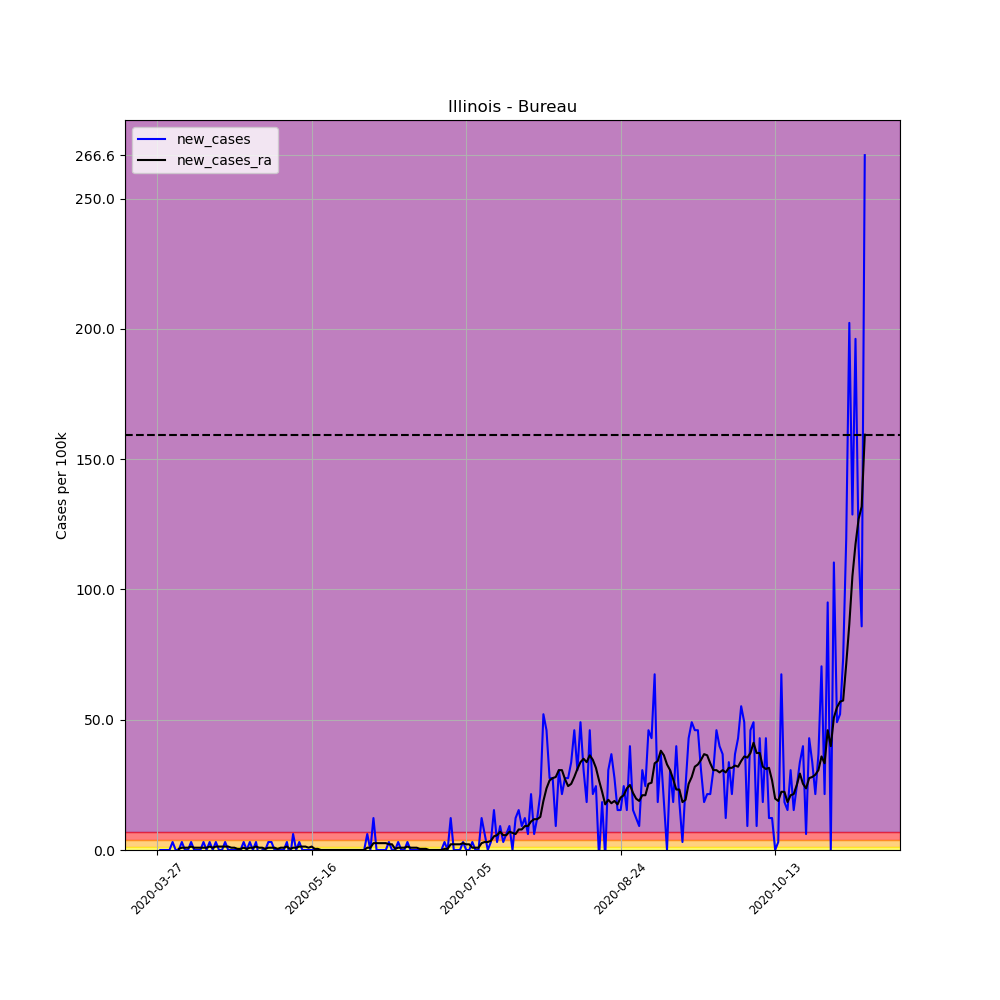

Values plotted in this chart, from the file beside it:
, date, county, state, fips, cases, deaths, COUNTY, STNAME, CTYNAME, POPESTIMATE2019, per_100k, per_100k_ra, new_cases, new_cases_ra
393280, 2020-03-27, Bureau, Illinois, 17011, 1, 0, 11, Illinois, Bureau, 32628, 3.065, , , 
393281, 2020-03-28, Bureau, Illinois, 17011, 1, 0, 11, Illinois, Bureau, 32628, 3.065, , 0.0, 
393282, 2020-03-29, Bureau, Illinois, 17011, 1, 0, 11, Illinois, Bureau, 32628, 3.065, , 0.0, 
393283, 2020-03-30, Bureau, Illinois, 17011, 1, 0, 11, Illinois, Bureau, 32628, 3.065, , 0.0, 
393284, 2020-03-31, Bureau, Illinois, 17011, 1, 0, 11, Illinois, Bureau, 32628, 3.065, , 0.0, 
393285, 2020-04-01, Bureau, Illinois, 17011, 2, 0, 11, Illinois, Bureau, 32628, 6.13, , 3.065, 
393286, 2020-04-02, Bureau, Illinois, 17011, 2, 0, 11, Illinois, Bureau, 32628, 6.13, 3.941, 0.0, 
393287, 2020-04-03, Bureau, Illinois, 17011, 2, 0, 11, Illinois, Bureau, 32628, 6.13, 4.378, 0.0, 0.4378
393288, 2020-04-04, Bureau, Illinois, 17011, 3, 0, 11, Illinois, Bureau, 32628, 9.195, 5.254, 3.065, 0.8757
393289, 2020-04-05, Bureau, Illinois, 17011, 3, 0, 11, Illinois, Bureau, 32628, 9.195, 6.13, 0.0, 0.8757
393290, 2020-04-06, Bureau, Illinois, 17011, 3, 0, 11, Illinois, Bureau, 32628, 9.195, 7.005, 0.0, 0.8757
393291, 2020-04-07, Bureau, Illinois, 17011, 4, 0, 11, Illinois, Bureau, 32628, 12.26, 8.319, 3.065, 1.314
393292, 2020-04-08, Bureau, Illinois, 17011, 4, 0, 11, Illinois, Bureau, 32628, 12.26, 9.195, 0.0, 0.8757
393293, 2020-04-09, Bureau, Illinois, 17011, 4, 0, 11, Illinois, Bureau, 32628, 12.26, 10.07, 0.0, 0.8757
393294, 2020-04-10, Bureau, Illinois, 17011, 4, 0, 11, Illinois, Bureau, 32628, 12.26, 10.95, 0.0, 0.8757
393295, 2020-04-11, Bureau, Illinois, 17011, 5, 0, 11, Illinois, Bureau, 32628, 15.32, 11.82, 3.065, 0.8757
393296, 2020-04-12, Bureau, Illinois, 17011, 5, 0, 11, Illinois, Bureau, 32628, 15.32, 12.7, 0.0, 0.8757
393297, 2020-04-13, Bureau, Illinois, 17011, 6, 0, 11, Illinois, Bureau, 32628, 18.39, 14.01, 3.065, 1.314
393298, 2020-04-14, Bureau, Illinois, 17011, 6, 0, 11, Illinois, Bureau, 32628, 18.39, 14.89, 0.0, 0.8757
393299, 2020-04-15, Bureau, Illinois, 17011, 7, 0, 11, Illinois, Bureau, 32628, 21.45, 16.2, 3.065, 1.314
393300, 2020-04-16, Bureau, Illinois, 17011, 7, 0, 11, Illinois, Bureau, 32628, 21.45, 17.51, 0.0, 1.314
393301, 2020-04-17, Bureau, Illinois, 17011, 7, 0, 11, Illinois, Bureau, 32628, 21.45, 18.83, 0.0, 1.314
393302, 2020-04-18, Bureau, Illinois, 17011, 8, 0, 11, Illinois, Bureau, 32628, 24.52, 20.14, 3.065, 1.314
393303, 2020-04-19, Bureau, Illinois, 17011, 8, 0, 11, Illinois, Bureau, 32628, 24.52, 21.45, 0.0, 1.314
393304, 2020-04-20, Bureau, Illinois, 17011, 8, 0, 11, Illinois, Bureau, 32628, 24.52, 22.33, 0.0, 0.8757
393305, 2020-04-21, Bureau, Illinois, 17011, 8, 0, 11, Illinois, Bureau, 32628, 24.52, 23.21, 0.0, 0.8757
393306, 2020-04-22, Bureau, Illinois, 17011, 8, 0, 11, Illinois, Bureau, 32628, 24.52, 23.64, 0.0, 0.4378
393307, 2020-04-23, Bureau, Illinois, 17011, 8, 0, 11, Illinois, Bureau, 32628, 24.52, 24.08, 0.0, 0.4378
393308, 2020-04-24, Bureau, Illinois, 17011, 9, 0, 11, Illinois, Bureau, 32628, 27.58, 24.96, 3.065, 0.8757
393309, 2020-04-25, Bureau, Illinois, 17011, 9, 0, 11, Illinois, Bureau, 32628, 27.58, 25.39, 0.0, 0.4378
393310, 2020-04-26, Bureau, Illinois, 17011, 10, 0, 11, Illinois, Bureau, 32628, 30.65, 26.27, 3.065, 0.8757
393311, 2020-04-27, Bureau, Illinois, 17011, 10, 0, 11, Illinois, Bureau, 32628, 30.65, 27.15, 0.0, 0.8757
393312, 2020-04-28, Bureau, Illinois, 17011, 11, 0, 11, Illinois, Bureau, 32628, 33.71, 28.46, 3.065, 1.314
393313, 2020-04-29, Bureau, Illinois, 17011, 10, 0, 11, Illinois, Bureau, 32628, 30.65, 29.34, -3.065, 0.8757
393314, 2020-04-30, Bureau, Illinois, 17011, 10, 0, 11, Illinois, Bureau, 32628, 30.65, 30.21, 0.0, 0.8757
393315, 2020-05-01, Bureau, Illinois, 17011, 10, 0, 11, Illinois, Bureau, 32628, 30.65, 30.65, 0.0, 0.4378
393316, 2020-05-02, Bureau, Illinois, 17011, 11, 0, 11, Illinois, Bureau, 32628, 33.71, 31.52, 3.065, 0.8757
393317, 2020-05-03, Bureau, Illinois, 17011, 12, 0, 11, Illinois, Bureau, 32628, 36.78, 32.4, 3.065, 0.8757
393318, 2020-05-04, Bureau, Illinois, 17011, 12, 0, 11, Illinois, Bureau, 32628, 36.78, 33.28, 0.0, 0.8757
393319, 2020-05-05, Bureau, Illinois, 17011, 12, 1, 11, Illinois, Bureau, 32628, 36.78, 33.71, 0.0, 0.4378
393320, 2020-05-06, Bureau, Illinois, 17011, 12, 1, 11, Illinois, Bureau, 32628, 36.78, 34.59, 0.0, 0.8757
393321, 2020-05-07, Bureau, Illinois, 17011, 12, 1, 11, Illinois, Bureau, 32628, 36.78, 35.46, 0.0, 0.8757
393322, 2020-05-08, Bureau, Illinois, 17011, 13, 1, 11, Illinois, Bureau, 32628, 39.84, 36.78, 3.065, 1.314
393323, 2020-05-09, Bureau, Illinois, 17011, 12, 1, 11, Illinois, Bureau, 32628, 36.78, 37.22, -3.065, 0.4378
393324, 2020-05-10, Bureau, Illinois, 17011, 14, 1, 11, Illinois, Bureau, 32628, 42.91, 38.09, 6.13, 0.8757
393325, 2020-05-11, Bureau, Illinois, 17011, 14, 1, 11, Illinois, Bureau, 32628, 42.91, 38.97, 0.0, 0.8757
393326, 2020-05-12, Bureau, Illinois, 17011, 15, 1, 11, Illinois, Bureau, 32628, 45.97, 40.28, 3.065, 1.314
393327, 2020-05-13, Bureau, Illinois, 17011, 15, 1, 11, Illinois, Bureau, 32628, 45.97, 41.59, 0.0, 1.314
393328, 2020-05-14, Bureau, Illinois, 17011, 15, 1, 11, Illinois, Bureau, 32628, 45.97, 42.91, 0.0, 1.314
393329, 2020-05-15, Bureau, Illinois, 17011, 15, 1, 11, Illinois, Bureau, 32628, 45.97, 43.78, 0.0, 0.8757
393330, 2020-05-16, Bureau, Illinois, 17011, 15, 1, 11, Illinois, Bureau, 32628, 45.97, 45.1, 0.0, 1.314
393331, 2020-05-17, Bureau, Illinois, 17011, 15, 1, 11, Illinois, Bureau, 32628, 45.97, 45.53, 0.0, 0.4378
393332, 2020-05-18, Bureau, Illinois, 17011, 15, 1, 11, Illinois, Bureau, 32628, 45.97, 45.97, 0.0, 0.4378
393333, 2020-05-19, Bureau, Illinois, 17011, 15, 1, 11, Illinois, Bureau, 32628, 45.97, 45.97, 0.0, 2.5376526277146434e-16
393334, 2020-05-20, Bureau, Illinois, 17011, 15, 1, 11, Illinois, Bureau, 32628, 45.97, 45.97, 0.0, 2.5376526277146434e-16
393335, 2020-05-21, Bureau, Illinois, 17011, 15, 1, 11, Illinois, Bureau, 32628, 45.97, 45.97, 0.0, 2.5376526277146434e-16
393336, 2020-05-22, Bureau, Illinois, 17011, 15, 1, 11, Illinois, Bureau, 32628, 45.97, 45.97, 0.0, 2.5376526277146434e-16
393337, 2020-05-23, Bureau, Illinois, 17011, 15, 1, 11, Illinois, Bureau, 32628, 45.97, 45.97, 0.0, 2.5376526277146434e-16
393338, 2020-05-24, Bureau, Illinois, 17011, 15, 1, 11, Illinois, Bureau, 32628, 45.97, 45.97, 0.0, 2.5376526277146434e-16
393339, 2020-05-25, Bureau, Illinois, 17011, 15, 1, 11, Illinois, Bureau, 32628, 45.97, 45.97, 0.0, 2.5376526277146434e-16
... 170 more rows
